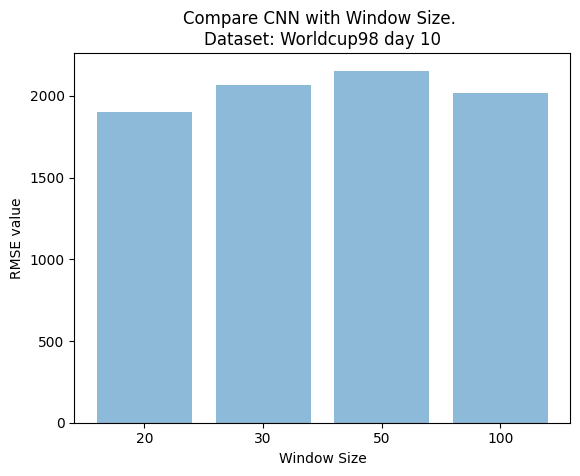

Python code for this plot:
import matplotlib.pyplot as plt;

plt.rcdefaults()
import numpy as np
import matplotlib.pyplot as plt

objects = ('20', '30', '50', '100')
y_pos = np.arange(len(objects))
performance = [1902.87284303, 2063.40084354, 2153.71602735, 2016.07213814]

plt.bar(y_pos, performance, align='center', alpha=0.5)
plt.xticks(y_pos, objects)
plt.xlabel('Window Size')
plt.ylabel('RMSE value')
plt.title('Compare CNN with Window Size. \nDataset: Worldcup98 day 10')
plt.savefig('cnn_summary.png')
plt.show()
